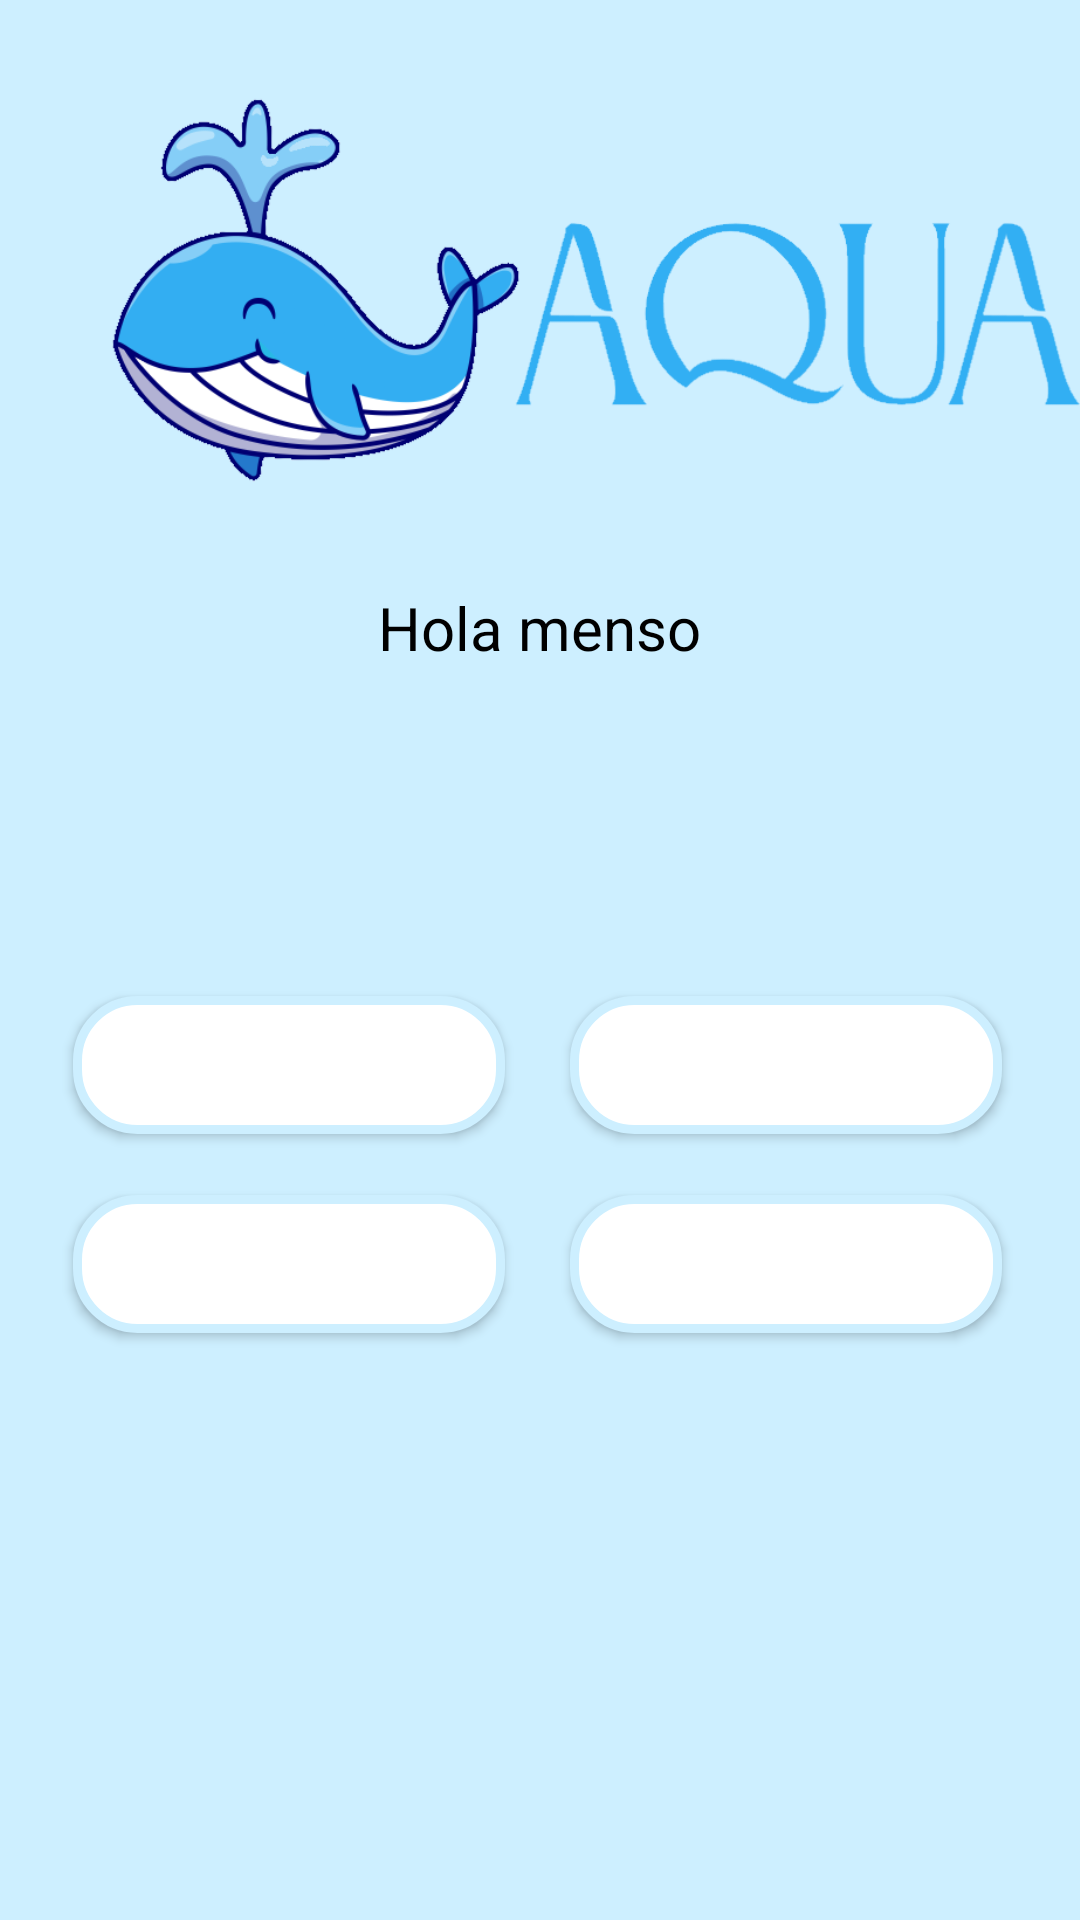

Reconstruct the res/layout file that produces this screen, plus the resources it refers to.
<!-- AndroidManifest.xml: application theme Theme.EA1 -->
<!-- res/layout/inicio.xml -->
<?xml version="1.0" encoding="utf-8"?>
<androidx.constraintlayout.widget.ConstraintLayout xmlns:android="http://schemas.android.com/apk/res/android"
    xmlns:app="http://schemas.android.com/apk/res-auto"
    xmlns:tools="http://schemas.android.com/tools"
    android:layout_width="match_parent"
    android:layout_height="match_parent"
    android:background="@color/fondo_claro"
    tools:context=".MainActivity">

    <ImageView
        android:id="@+id/logoLogin"
        style="@style/ImageViewLogo"
        android:layout_width="380dp"
        android:layout_height="150dp"
        android:contentDescription="@string/descriptionLogo"
        android:src="@drawable/logo"
        app:layout_constraintBottom_toBottomOf="parent"
        app:layout_constraintEnd_toEndOf="parent"
        app:layout_constraintHorizontal_bias="0.48"
        app:layout_constraintStart_toStartOf="parent"
        app:layout_constraintTop_toTopOf="parent"
        app:layout_constraintVertical_bias="0.0" />


    <TextView
        android:id="@+id/nombreUsuario"
        android:layout_width="316dp"
        android:layout_height="45dp"
        android:layout_marginBottom="312dp"
        android:gravity="center"
        android:text="Hola menso"
        android:textColor="@color/black"
        android:textSize="20sp"
        app:layout_constraintBottom_toBottomOf="parent"
        app:layout_constraintEnd_toEndOf="parent"
        app:layout_constraintHorizontal_bias="0.494"
        app:layout_constraintStart_toStartOf="parent"
        app:layout_constraintTop_toBottomOf="@+id/logoLogin"
        app:layout_constraintVertical_bias="0.147" />

    <Button
        android:id="@+id/btnEditar"
        style="@style/bottons"
        android:layout_width="144dp"
        android:layout_height="46dp"
        android:background="@drawable/borde_redondo"
        android:text="Editar"
        app:layout_constraintBottom_toBottomOf="parent"
        app:layout_constraintEnd_toEndOf="parent"
        app:layout_constraintHorizontal_bias="0.112"
        app:layout_constraintStart_toStartOf="parent"
        app:layout_constraintTop_toBottomOf="@+id/nombreUsuario"
        app:layout_constraintVertical_bias="0.277" />

    <Button
        android:id="@+id/btnEliminar"
        style="@style/bottons"
        android:layout_width="144dp"
        android:layout_height="46dp"
        android:background="@drawable/borde_redondo"
        android:text="Eliminar"
        app:layout_constraintBottom_toBottomOf="parent"
        app:layout_constraintEnd_toEndOf="parent"
        app:layout_constraintHorizontal_bias="0.88"
        app:layout_constraintStart_toStartOf="parent"
        app:layout_constraintTop_toBottomOf="@+id/nombreUsuario"
        app:layout_constraintVertical_bias="0.277" />

    <Button
        android:id="@+id/btnMostrar"
        style="@style/bottons"
        android:layout_width="144dp"
        android:layout_height="46dp"
        android:background="@drawable/borde_redondo"
        android:text="Mostar"
        app:layout_constraintBottom_toBottomOf="parent"
        app:layout_constraintEnd_toEndOf="parent"
        app:layout_constraintHorizontal_bias="0.112"
        app:layout_constraintStart_toStartOf="parent"
        app:layout_constraintTop_toBottomOf="@+id/nombreUsuario"
        app:layout_constraintVertical_bias="0.46" />

    <Button
        android:id="@+id/btnSalir"
        style="@style/bottons"
        android:layout_width="144dp"
        android:layout_height="46dp"
        android:background="@drawable/borde_redondo"
        android:text="Salir"
        app:layout_constraintBottom_toBottomOf="parent"
        app:layout_constraintEnd_toEndOf="parent"
        app:layout_constraintHorizontal_bias="0.88"
        app:layout_constraintStart_toStartOf="parent"
        app:layout_constraintTop_toBottomOf="@+id/nombreUsuario"
        app:layout_constraintVertical_bias="0.46" />


</androidx.constraintlayout.widget.ConstraintLayout>
<!-- resources referenced by this layout -->
<resources>
  <color name="black">#000000</color>
  <color name="fondo_claro">#cdefff</color>
  <!-- drawable borde_redondo (drawable) -->
  <?xml version="1.0" encoding="utf-8"?>
  <shape xmlns:android="http://schemas.android.com/apk/res/android" android:shape="rectangle">
      <solid android:color="@color/white"/>
  
      <stroke android:width="3dp"
          android:color="@color/fondo_claro"/>
  
      <padding android:left="1dp"
          android:top="1dp"
          android:right="1dp"
          android:bottom="1dp"/>
  
      <corners android:radius="20dp"/>
  </shape>
  <!-- drawable logo: png bitmap (drawable, 55380 bytes) -->
  <string name="descriptionLogo">Logo yard sale</string>
  <style name="ImageViewLogo" parent="">
          <item name="android:textSize">34sp</item>
          <item name="android:textColor">@color/principal</item>
          <item name="android:textStyle">bold</item>
          <item name="android:textAlignment">center</item>
          <item name="android:layout_width">246dp</item>
          <item name="android:layout_height">105dp</item>
          <item name="android:layout_margin">20dp</item>
          <item name="android:paddingStart">20dp</item>
      </style>
  <style name="bottons" parent="">
          <item name="android:textSize">16sp</item>
          <item name="android:textAllCaps">false</item>
          <item name="android:textColor">@color/white</item>
          <item name="android:background">@color/principal</item>
          <item name="android:layout_width">295dp</item>
          <item name="android:layout_height">59dp</item>
          <item name="android:textAlignment">center</item>
          <item name="android:textStyle">bold</item>
      </style>
  <style name="Theme.EA1" parent="Theme.MaterialComponents.DayNight.NoActionBar">
          
          <item name="colorPrimary">@color/principal</item>
          <item name="colorPrimaryVariant">@color/principal</item>
          <item name="colorOnPrimary">@color/white</item>
          
          <item name="colorSecondary">@color/teal_200</item>
          <item name="colorSecondaryVariant">@color/teal_700</item>
          <item name="colorOnSecondary">@color/black</item>
          
          <item name="android:statusBarColor" tools:targetApi="l">@color/fondo_claro</item>
          
      </style>
  <color name="white">#FFFFFFFF</color>
  <color name="principal">#32aff3</color>
  <color name="teal_200">#32aff3</color>
  <color name="teal_700">#FF018786</color>
</resources>
